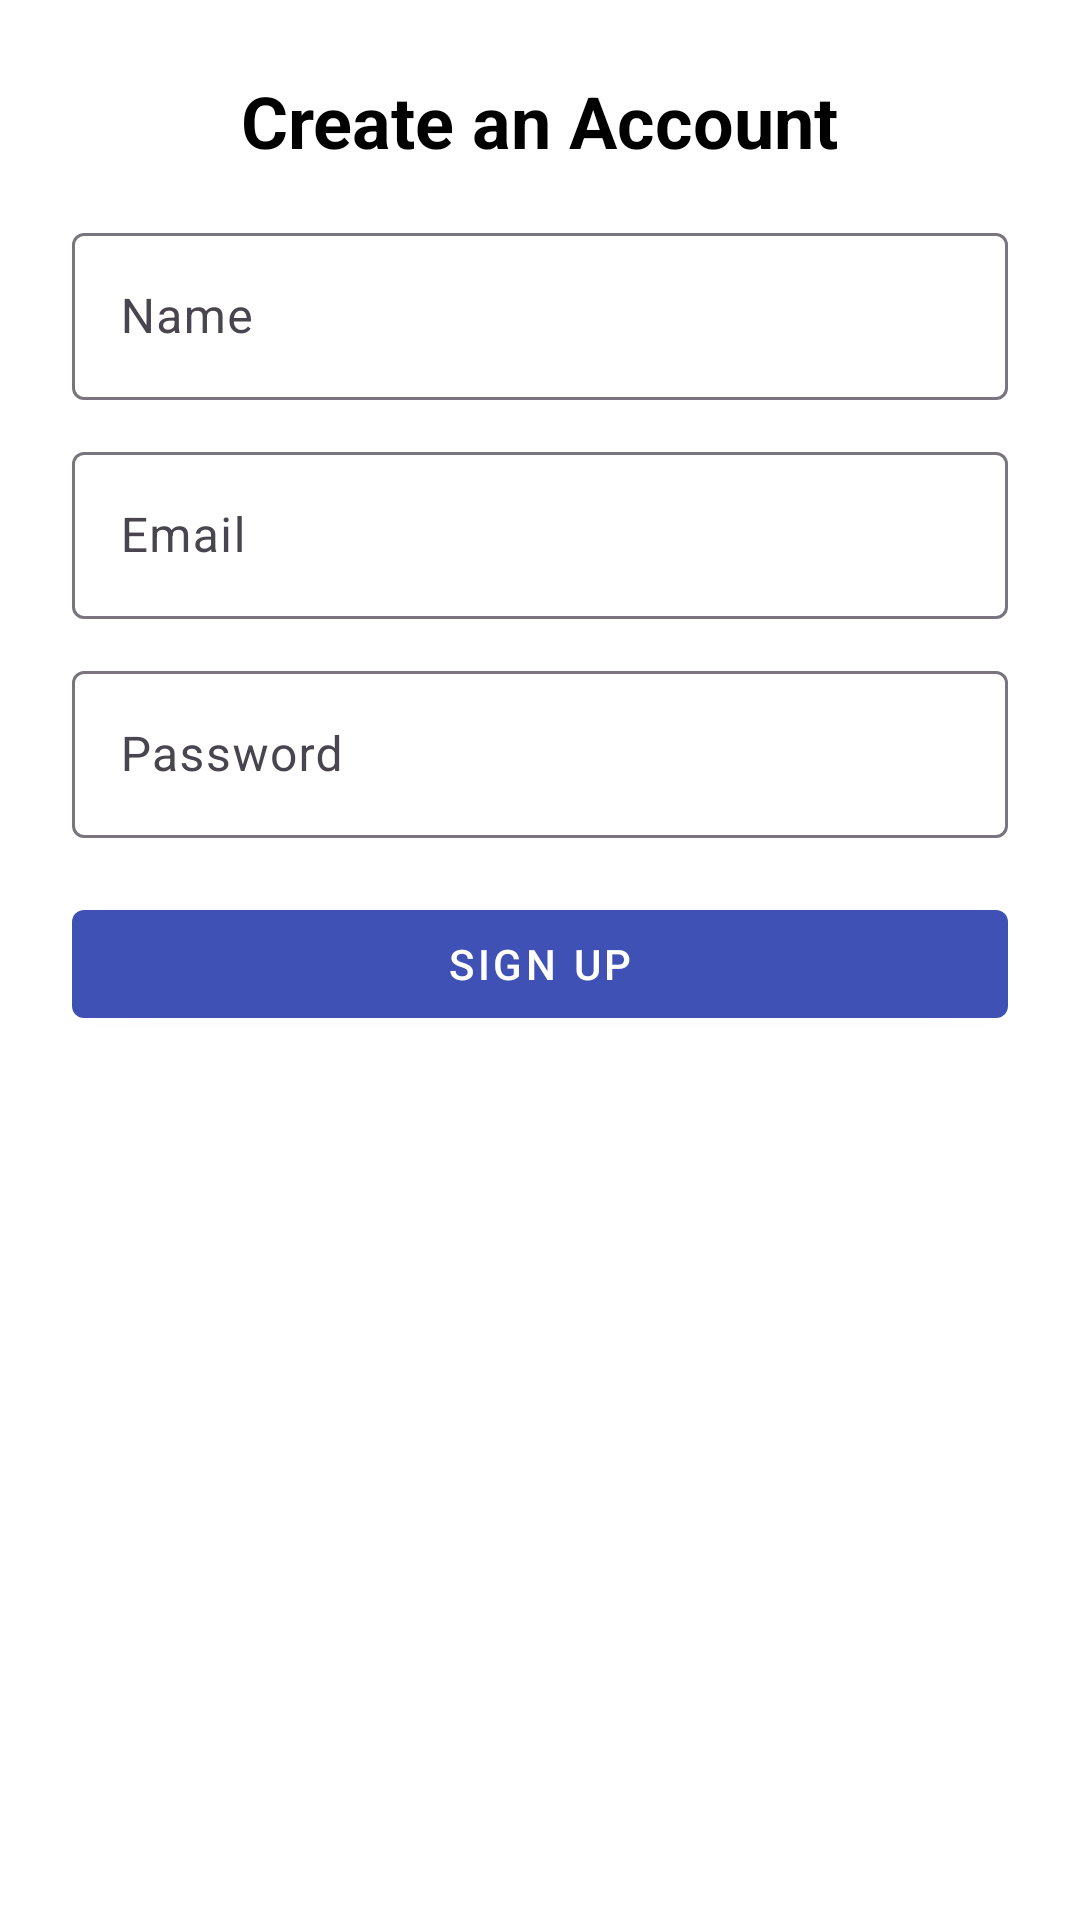

Here is an Android app screen rendered from its layout file. Give the layout XML and the strings, colors and styles it references.
<!-- AndroidManifest.xml: application theme Theme.BookstoreInventoryApp -->
<!-- res/layout/activity_signup.xml -->
<?xml version="1.0" encoding="utf-8"?>
<ScrollView
    xmlns:android="http://schemas.android.com/apk/res/android"
    android:layout_width="match_parent"
    android:layout_height="match_parent"
    android:background="@color/white">

    <LinearLayout
        android:orientation="vertical"
        android:layout_width="match_parent"
        android:layout_height="wrap_content"
        android:padding="24dp">

        <TextView
            android:id="@+id/tv_signup_header"
            android:layout_width="wrap_content"
            android:layout_height="wrap_content"
            android:text="Create an Account"
            android:textSize="24sp"
            android:textStyle="bold"
            android:layout_gravity="center"
            android:paddingBottom="16dp"
            android:textColor="@color/black" />

        <com.google.android.material.textfield.TextInputLayout
            android:layout_width="match_parent"
            android:layout_height="wrap_content"
            android:hint="Name"
            android:layout_marginBottom="12dp">

            <com.google.android.material.textfield.TextInputEditText
                android:id="@+id/et_name"
                android:layout_width="match_parent"
                android:layout_height="wrap_content"
                android:inputType="textPersonName" />
        </com.google.android.material.textfield.TextInputLayout>

        <com.google.android.material.textfield.TextInputLayout
            android:layout_width="match_parent"
            android:layout_height="wrap_content"
            android:hint="Email"
            android:layout_marginBottom="12dp">

            <com.google.android.material.textfield.TextInputEditText
                android:id="@+id/et_email"
                android:layout_width="match_parent"
                android:layout_height="wrap_content"
                android:inputType="textEmailAddress" />
        </com.google.android.material.textfield.TextInputLayout>

        <com.google.android.material.textfield.TextInputLayout
            android:layout_width="match_parent"
            android:layout_height="wrap_content"
            android:hint="Password"
            android:layout_marginBottom="18dp">

            <com.google.android.material.textfield.TextInputEditText
                android:id="@+id/et_password"
                android:layout_width="match_parent"
                android:layout_height="wrap_content"
                android:inputType="textPassword" />
        </com.google.android.material.textfield.TextInputLayout>

        <com.google.android.material.button.MaterialButton
            android:id="@+id/btn_signup"
            android:layout_width="match_parent"
            android:layout_height="wrap_content"
            android:text="Sign Up"
            style="@style/Widget.MaterialComponents.Button"
            android:layout_marginBottom="16dp" />

    </LinearLayout>
</ScrollView>
<!-- resources referenced by this layout -->
<resources>
  <color name="black">#FF000000</color>
  <color name="white">#FFFFFFFF</color>
  <style name="Theme.BookstoreInventoryApp" parent="Base.Theme.BookstoreInventoryApp" />
  <style name="Base.Theme.BookstoreInventoryApp" parent="Theme.Material3.DayNight.NoActionBar">
          
          <item name="colorPrimary">@color/colorPrimary</item>
          <item name="colorPrimaryDark">@color/colorPrimaryDark</item>
          <item name="colorAccent">@color/colorAccent</item>
          <item name="android:windowBackground">@color/background_light</item>
          <item name="android:textColorPrimary">@color/text_primary</item>
          <item name="android:textColorSecondary">@color/text_secondary</item>
      </style>
  <color name="colorPrimary">#3F51B5</color>
  <color name="colorPrimaryDark">#303F9F</color>
  <color name="colorAccent">#FF4081</color>
  <color name="background_light">#F5F5F5</color>
  <color name="text_primary">#333333</color>
  <color name="text_secondary">#757575</color>
</resources>
